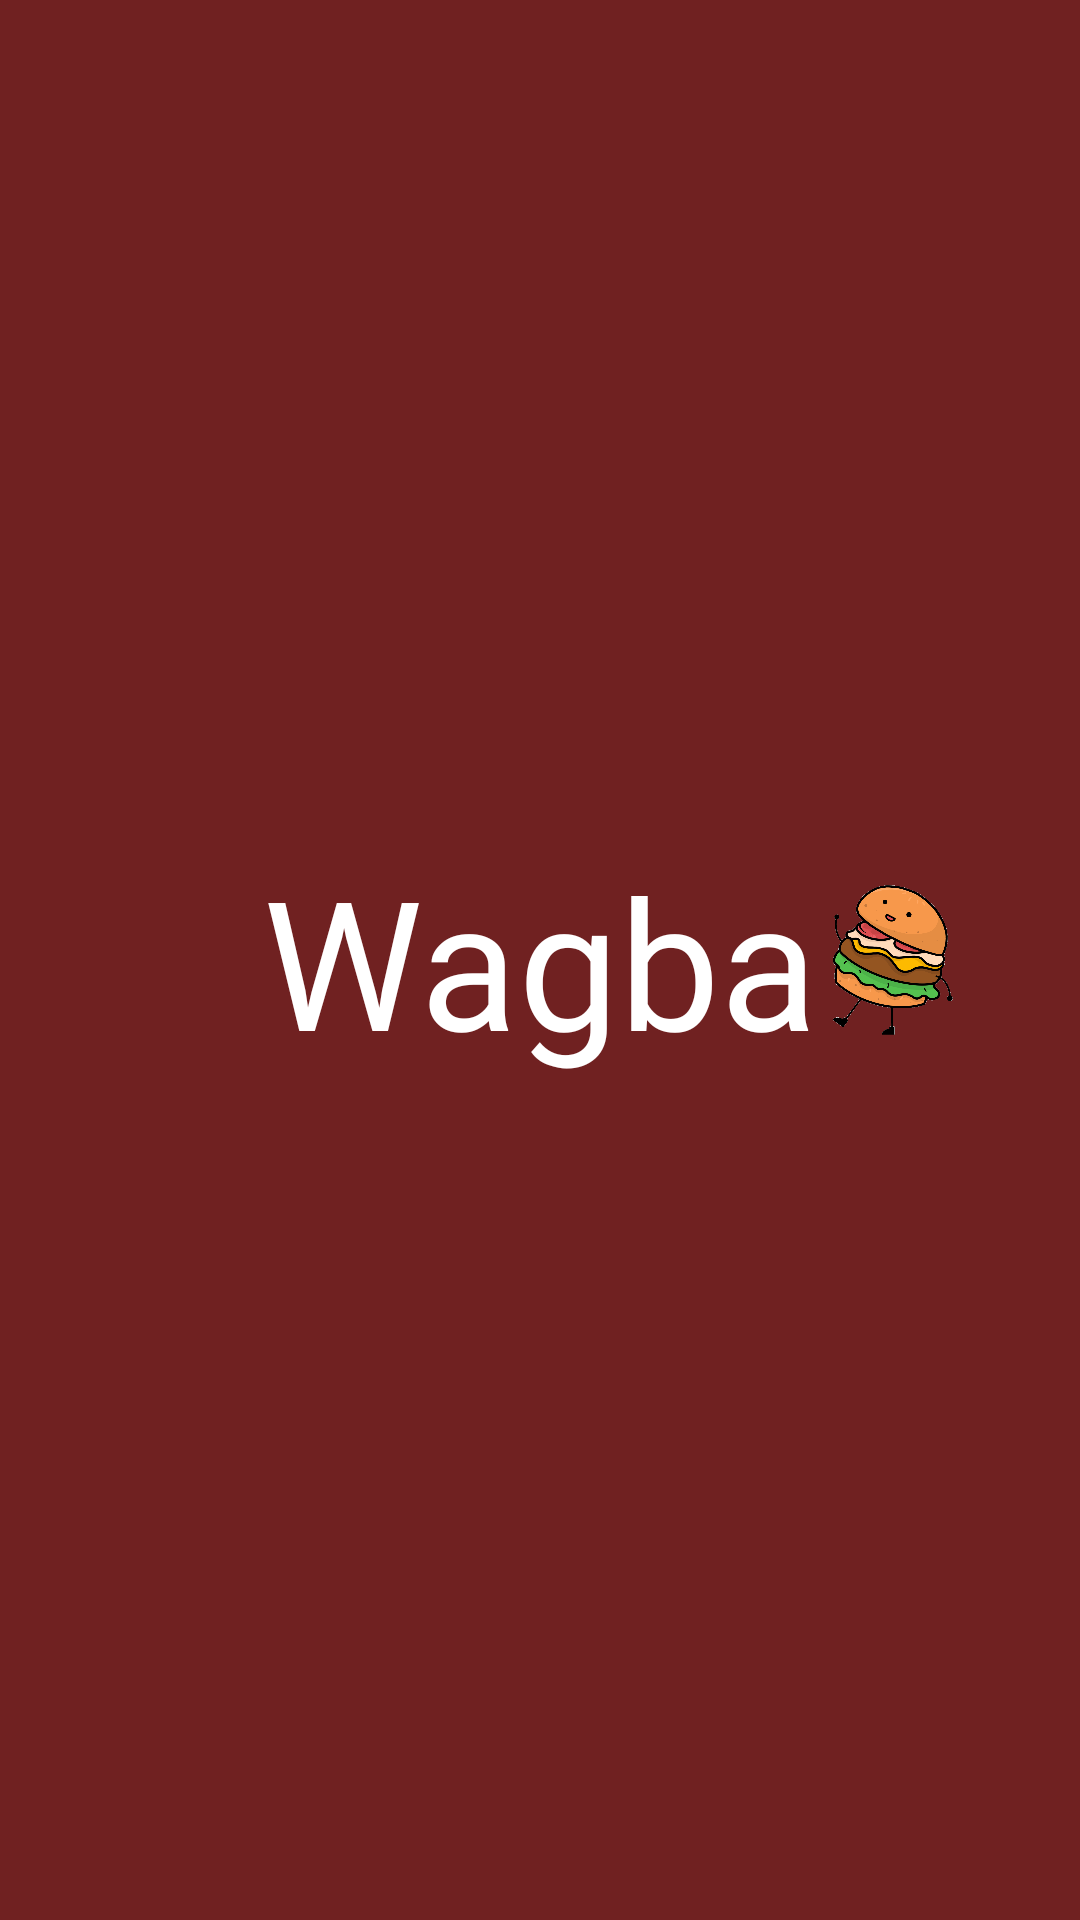

Layout XML and referenced resources for this Android screen:
<!-- AndroidManifest.xml: application theme Theme.Wagba -->
<!-- res/layout/fragment_header_logged.xml -->
<?xml version="1.0" encoding="utf-8"?>
<androidx.constraintlayout.widget.ConstraintLayout xmlns:android="http://schemas.android.com/apk/res/android"
    xmlns:app="http://schemas.android.com/apk/res-auto"
    xmlns:tools="http://schemas.android.com/tools"
    android:orientation="vertical"
    android:background="#702121"
    android:layout_width="match_parent"
    android:layout_height="match_parent"
    tools:context=".ui.fragments.header.HeaderFragment">


    <ImageView
        android:id="@+id/drawerBtn"
        android:layout_width="50dp"
        android:layout_height="50dp"
        android:src="@drawable/trimenu"
        app:layout_constraintBottom_toBottomOf="parent"
        app:layout_constraintEnd_toEndOf="parent"
        app:layout_constraintHorizontal_bias="0.1"
        app:layout_constraintStart_toStartOf="parent"
        app:layout_constraintTop_toTopOf="parent"
        />

    <TextView
        android:layout_width="wrap_content"
        android:layout_height="wrap_content"
        android:fontFamily="@font/brushcl"
        android:text="@string/app_name"
        android:textAlignment="center"
        android:textColor="#FFFFFF"
        android:textSize="60sp"
        app:layout_constraintBottom_toBottomOf="parent"
        app:layout_constraintEnd_toEndOf="parent"
        app:layout_constraintHorizontal_bias="0.5"
        app:layout_constraintStart_toStartOf="parent"
        app:layout_constraintTop_toTopOf="parent" />

    <ImageView
        android:layout_width="50dp"
        android:layout_height="50dp"
        android:src="@drawable/burger"
        app:layout_constraintBottom_toBottomOf="parent"
        app:layout_constraintEnd_toEndOf="parent"
        app:layout_constraintHorizontal_bias="0.871"
        app:layout_constraintStart_toStartOf="parent"
        app:layout_constraintTop_toTopOf="parent" />

</androidx.constraintlayout.widget.ConstraintLayout>
<!-- resources referenced by this layout -->
<resources>
  <!-- drawable burger: png bitmap (drawable, 101904 bytes) -->
  <string name="app_name">Wagba</string>
  <style name="Theme.Wagba" parent="Theme.MaterialComponents.Light.NoActionBar">
          
          <item name="colorPrimary">#511919</item>
          <item name="colorPrimaryVariant">#511919</item>
          <item name="colorOnPrimary">@color/white</item>
          
          <item name="colorSecondary">@color/teal_200</item>
          <item name="colorSecondaryVariant">@color/teal_700</item>
          <item name="colorOnSecondary">@color/black</item>
          
          <item name="android:statusBarColor">?attr/colorPrimaryVariant</item>
          
      </style>
  <color name="white">#FFFFFFFF</color>
  <color name="teal_200">#FF03DAC5</color>
  <color name="teal_700">#FF018786</color>
  <color name="black">#FF000000</color>
</resources>
